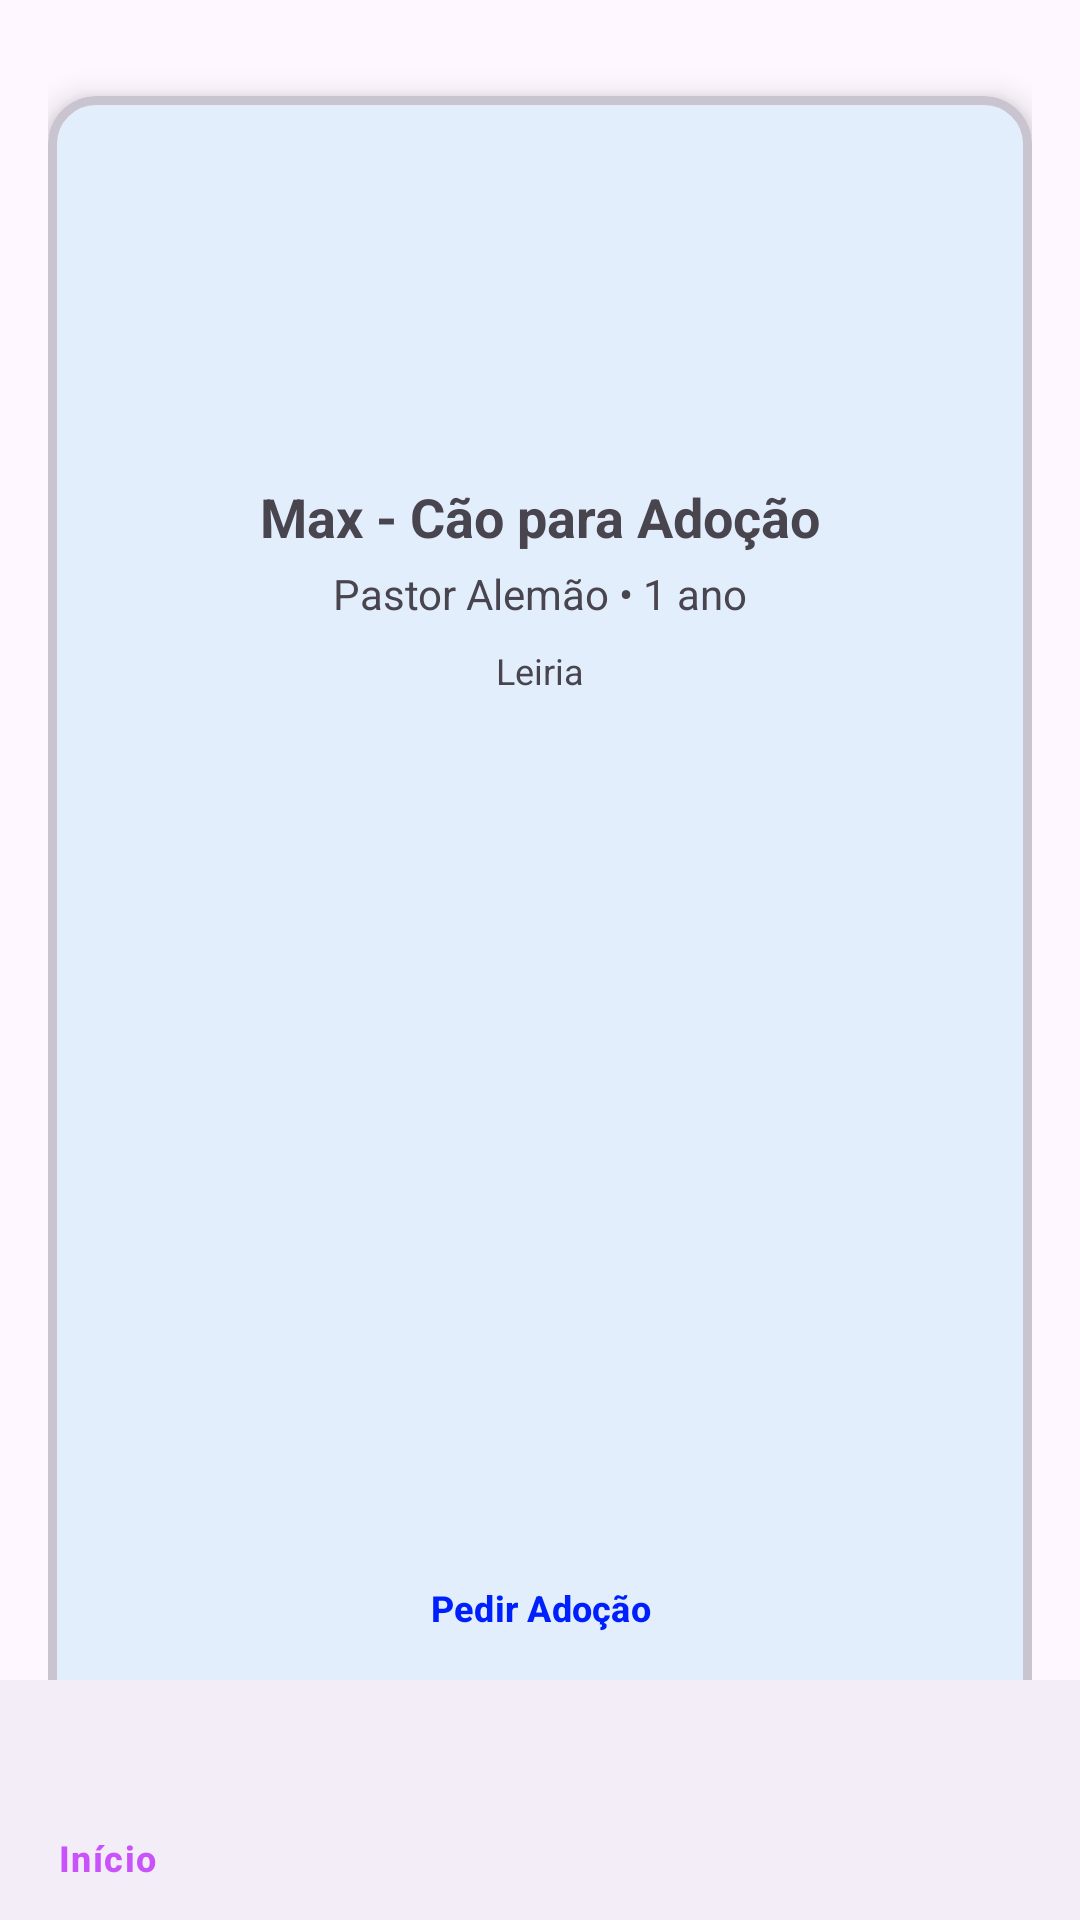

This screen was rendered from an Android layout file. Write that file and the resources it references.
<!-- AndroidManifest.xml: activity theme Theme.App.WithActionBar -->
<!-- res/layout/activity_anuncio.xml -->
<?xml version="1.0" encoding="utf-8"?>
<androidx.constraintlayout.widget.ConstraintLayout
    xmlns:android="http://schemas.android.com/apk/res/android"
    xmlns:app="http://schemas.android.com/apk/res-auto"
    xmlns:tools="http://schemas.android.com/tools"
    android:id="@+id/main"
    android:layout_width="match_parent"
    android:layout_height="match_parent"
    android:fitsSystemWindows="true"
    tools:context=".AnuncioActivity">

    <androidx.coordinatorlayout.widget.CoordinatorLayout
        android:layout_width="match_parent"
        android:layout_height="match_parent">

        <LinearLayout
            android:layout_width="match_parent"
            android:layout_height="match_parent"
            android:orientation="vertical"
            android:padding="16dp">

            
            <com.google.android.material.card.MaterialCardView
                android:layout_width="match_parent"
                android:layout_height="wrap_content"
                android:layout_marginTop="16dp"
                app:cardCornerRadius="16dp"
                app:cardElevation="6dp"
                app:strokeWidth="3dp">

                <androidx.constraintlayout.widget.ConstraintLayout
                    android:layout_width="match_parent"
                    android:layout_height="600dp"
                    android:padding="16dp">

                    <ImageView
                        android:id="@+id/img_animal"
                        android:layout_width="100dp"
                        android:layout_height="100dp"
                        app:layout_constraintTop_toTopOf="parent"
                        app:layout_constraintStart_toStartOf="parent"
                        app:layout_constraintEnd_toEndOf="parent"
                        app:srcCompat="@drawable/ic_launcher_foreground" />

                    <TextView
                        android:id="@+id/txt_titulo"
                        android:layout_width="0dp"
                        android:layout_height="wrap_content"
                        android:layout_marginTop="12dp"
                        android:gravity="center"
                        android:text="Max - Cão para Adoção"
                        android:textSize="18sp"
                        android:textStyle="bold"
                        app:layout_constraintTop_toBottomOf="@+id/img_animal"
                        app:layout_constraintStart_toStartOf="parent"
                        app:layout_constraintEnd_toEndOf="parent" />

                    <TextView
                        android:id="@+id/txt_raca"
                        android:layout_width="0dp"
                        android:layout_height="wrap_content"
                        android:layout_marginTop="4dp"
                        android:gravity="center"
                        android:text="Pastor Alemão • 1 ano"
                        android:textSize="14sp"
                        app:layout_constraintTop_toBottomOf="@+id/txt_titulo"
                        app:layout_constraintStart_toStartOf="parent"
                        app:layout_constraintEnd_toEndOf="parent" />

                    <TextView
                        android:id="@+id/txt_localizacao"
                        android:layout_width="0dp"
                        android:layout_height="wrap_content"
                        android:layout_marginTop="8dp"
                        android:gravity="center"
                        android:text="Leiria"
                        android:textSize="12sp"
                        app:layout_constraintTop_toBottomOf="@+id/txt_raca"
                        app:layout_constraintStart_toStartOf="parent"
                        app:layout_constraintEnd_toEndOf="parent" />



                    
                    <Button
                        android:id="@+id/btnPedirAdocao"
                        android:layout_width="0dp"
                        android:layout_height="wrap_content"
                        android:layout_marginBottom="8dp"
                        style="@style/Widget.Material3.Button.OutlinedButton"
                        android:text="Pedir Adoção"
                        android:textSize="12sp"
                        android:maxLines="1"
                        android:textStyle="bold"
                        android:textColor="@color/azul_escuro"
                        app:strokeColor="@color/azul_escuro"
                        app:cornerRadius="16dp"
                        app:strokeWidth="2dp"
                        android:onClick="onClickPedirAdocao"
                        app:layout_constraintBottom_toTopOf="@+id/btnFichaClinica"
                        app:layout_constraintStart_toStartOf="parent"
                        app:layout_constraintEnd_toEndOf="parent" />

                    
                    <Button
                        android:id="@+id/btnFichaClinica"
                        android:layout_width="0dp"
                        android:layout_height="wrap_content"
                        style="@style/Widget.Material3.Button.OutlinedButton"
                        android:text="Ficha Clínica"
                        android:textSize="12sp"
                        android:maxLines="1"
                        android:textStyle="bold"
                        android:textColor="@color/azul_escuro"
                        app:strokeColor="@color/azul_escuro"
                        app:cornerRadius="16dp"
                        app:strokeWidth="2dp"
                        android:onClick="onClickFichaClinica"
                        app:layout_constraintBottom_toBottomOf="parent"
                        app:layout_constraintStart_toStartOf="parent"
                        app:layout_constraintEnd_toEndOf="parent" />



                </androidx.constraintlayout.widget.ConstraintLayout>

            </com.google.android.material.card.MaterialCardView>

        </LinearLayout>
        
        <com.google.android.material.bottomnavigation.BottomNavigationView
            android:id="@+id/bottom_navigation"
            android:layout_width="match_parent"
            android:layout_height="wrap_content"
            android:layout_gravity="bottom"
            app:itemIconTint="@color/azul"
            app:itemTextColor="@color/purple"
            app:menu="@menu/bottom_nav_menu" />

    </androidx.coordinatorlayout.widget.CoordinatorLayout>
</androidx.constraintlayout.widget.ConstraintLayout>
<!-- resources referenced by this layout -->
<resources>
  <color name="azul">#03A9F4</color>
  <color name="azul_escuro">#001FFD</color>
  <color name="purple">#CA52FB</color>
  <style name="Theme.App.WithActionBar" parent="Theme.Material3.DayNight">
          <item name="colorPrimary">@color/azul</item>
      </style>
</resources>
